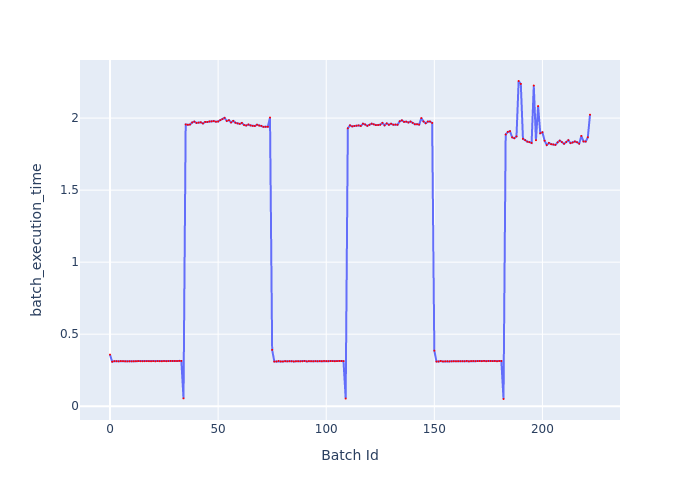

Values plotted in this chart, from the file beside it:
Batch Id, batch_execution_time
0, 0.3581
1, 0.309
2, 0.3126
3, 0.3124
4, 0.3115
5, 0.3132
6, 0.313
7, 0.3117
8, 0.3112
9, 0.3117
10, 0.3116
11, 0.3119
12, 0.3127
13, 0.313
14, 0.3126
15, 0.312
16, 0.3124
17, 0.3127
18, 0.3123
19, 0.3122
20, 0.3131
21, 0.3115
22, 0.3131
23, 0.3124
24, 0.312
25, 0.3137
26, 0.3126
27, 0.3131
28, 0.314
29, 0.3138
30, 0.314
31, 0.3137
32, 0.3148
33, 0.3142
34, 0.05458
35, 1.956
36, 1.954
37, 1.955
38, 1.969
39, 1.976
40, 1.966
41, 1.969
42, 1.971
43, 1.963
44, 1.973
45, 1.973
46, 1.977
47, 1.977
48, 1.979
49, 1.975
50, 1.977
51, 1.986
52, 1.993
53, 2.002
54, 1.98
55, 1.985
56, 1.97
57, 1.981
58, 1.968
59, 1.963
... 163 more rows
